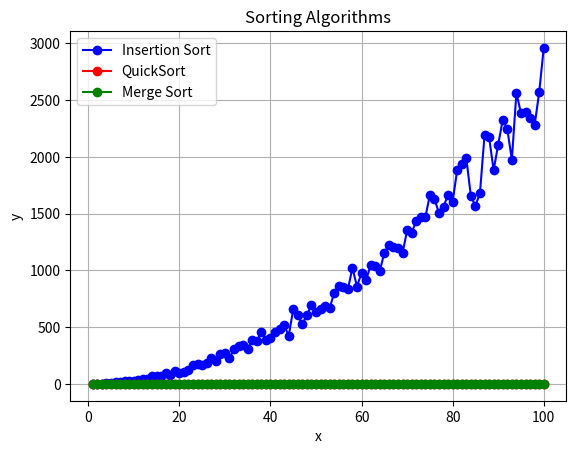

Python code for this plot:
import matplotlib.pyplot as plt
from mpl_toolkits.mplot3d import Axes3D 
import random

times = 0

def insertionSort_graph(n_lista):
    global times
    for index in range(1, len(n_lista)):
        times += 1
        actual = n_lista[index]
        posicion = index
        while posicion > 0 and n_lista[posicion-1] > actual:
            times += 1
            n_lista[posicion] = n_lista[posicion-1]
            posicion -= 1
        n_lista[posicion] = actual
    return n_lista

def quickSort(n_lista):
    if len(n_lista) <= 1:
        return n_lista
    pivot = n_lista[len(n_lista) // 2]
    left = [x for x in n_lista if x < pivot]
    middle = [x for x in n_lista if x == pivot]
    right = [x for x in n_lista if x > pivot]
    return quickSort(left) + middle + quickSort(right)

def mergeSort(n_lista):
    if len(n_lista) <= 1:
        return n_lista
    mid = len(n_lista) // 2
    left = n_lista[:mid]
    right = n_lista[mid:]
    left = mergeSort(left)
    right = mergeSort(right)
    return merge(left, right)

def merge(left, right):
    result = []
    i = j = 0
    while i < len(left) and j < len(right):
        if left[i] < right[j]:
            result.append(left[i])
            i += 1
        else:
            result.append(right[j])
            j += 1
    result.extend(left[i:])
    result.extend(right[j:])
    return result

TAM = 101
eje_x = list(range(1, TAM, 1))
eje_y_insertion = []
eje_y_quick = []
eje_y_merge = []

for num in eje_x:
    lista_variable = random.sample(range(0, 1000), num)
    print(lista_variable)
    times = 0
    lista_insertion = insertionSort_graph(lista_variable.copy())
    eje_y_insertion.append(times)
    times = 0
    lista_quick = quickSort(lista_variable.copy())
    eje_y_quick.append(times)
    times = 0
    lista_merge = mergeSort(lista_variable.copy())
    eje_y_merge.append(times)

fig, ax = plt.subplots(facecolor='w', edgecolor='k')
ax.plot(eje_x, eje_y_insertion, marker="o", color="b", linestyle='-', label="Insertion Sort")
ax.plot(eje_x, eje_y_quick, marker="o", color="r", linestyle='-', label="QuickSort")
ax.plot(eje_x, eje_y_merge, marker="o", color="g", linestyle='-', label="Merge Sort")

ax.set_xlabel("x")
ax.set_ylabel("y")
ax.grid(True)
ax.legend()

plt.title("Sorting Algorithms")
plt.show()
